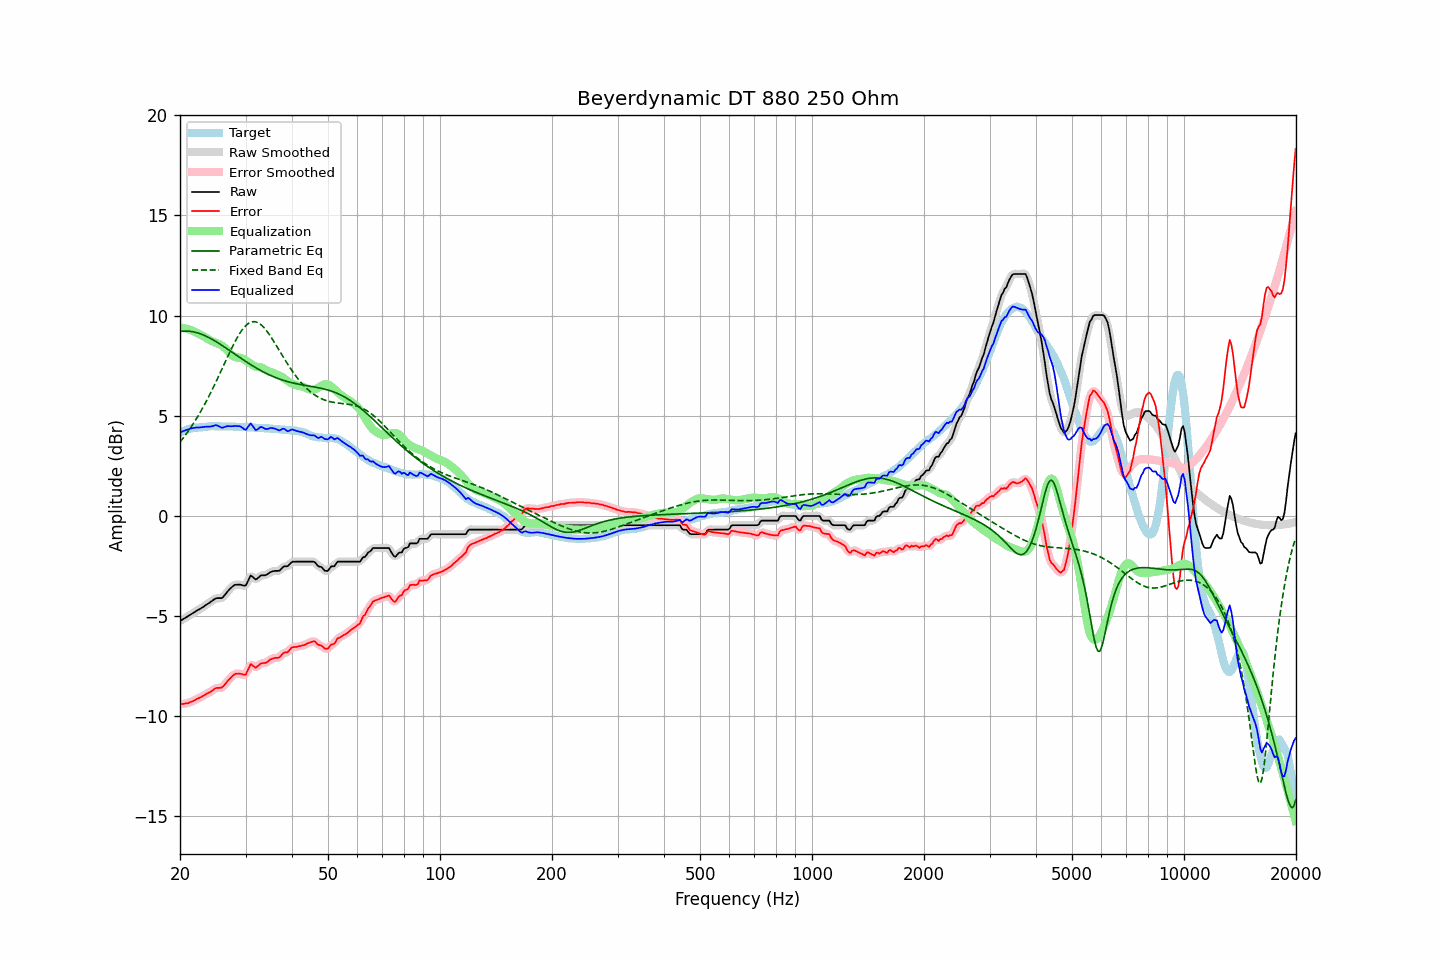

The file beside this chart, header and first rows:
frequency, raw, error, smoothed, error_smoothed, equalization, parametric_eq, fixed_band_eq, equalized_raw, equalized_smoothed, target
20.00, -5.24, -9.40, -5.24, -9.40, 9.40, 9.21, 3.69, 4.16, 4.17, 4.16
20.20, -5.19, -9.39, -5.19, -9.39, 9.40, 9.22, 3.79, 4.21, 4.20, 4.20
20.40, -5.15, -9.38, -5.15, -9.38, 9.38, 9.23, 3.89, 4.23, 4.23, 4.23
20.61, -5.10, -9.36, -5.10, -9.37, 9.37, 9.23, 4.00, 4.27, 4.27, 4.26
20.81, -5.05, -9.35, -5.05, -9.36, 9.35, 9.23, 4.11, 4.30, 4.29, 4.30
21.02, -5.01, -9.35, -5.00, -9.33, 9.33, 9.23, 4.22, 4.32, 4.32, 4.34
21.23, -4.95, -9.30, -4.95, -9.31, 9.30, 9.22, 4.33, 4.35, 4.35, 4.35
21.44, -4.90, -9.27, -4.90, -9.28, 9.27, 9.21, 4.45, 4.37, 4.37, 4.37
21.66, -4.85, -9.24, -4.85, -9.24, 9.24, 9.20, 4.57, 4.39, 4.39, 4.39
21.87, -4.80, -9.20, -4.80, -9.20, 9.20, 9.18, 4.70, 4.40, 4.40, 4.40
22.09, -4.75, -9.16, -4.75, -9.16, 9.16, 9.16, 4.83, 4.41, 4.41, 4.41
22.31, -4.70, -9.11, -4.70, -9.12, 9.12, 9.14, 4.96, 4.42, 4.42, 4.41
22.54, -4.66, -9.08, -4.66, -9.08, 9.08, 9.11, 5.10, 4.42, 4.42, 4.42
22.76, -4.61, -9.04, -4.61, -9.04, 9.04, 9.08, 5.23, 4.43, 4.43, 4.43
22.99, -4.56, -8.99, -4.56, -8.99, 8.99, 9.05, 5.38, 4.43, 4.43, 4.43
23.22, -4.51, -8.95, -4.51, -8.95, 8.95, 9.02, 5.52, 4.44, 4.44, 4.44
23.45, -4.45, -8.90, -4.45, -8.90, 8.91, 8.98, 5.67, 4.46, 4.45, 4.45
23.69, -4.40, -8.86, -4.40, -8.86, 8.86, 8.94, 5.82, 4.46, 4.46, 4.46
23.92, -4.35, -8.82, -4.35, -8.82, 8.81, 8.90, 5.98, 4.46, 4.46, 4.47
24.16, -4.29, -8.77, -4.29, -8.77, 8.76, 8.86, 6.14, 4.47, 4.47, 4.48
24.40, -4.24, -8.73, -4.23, -8.72, 8.72, 8.82, 6.30, 4.48, 4.48, 4.49
24.65, -4.18, -8.66, -4.18, -8.66, 8.68, 8.77, 6.46, 4.50, 4.51, 4.48
24.89, -4.12, -8.60, -4.13, -8.61, 8.65, 8.73, 6.63, 4.53, 4.52, 4.48
25.14, -4.10, -8.58, -4.10, -8.59, 8.62, 8.68, 6.80, 4.52, 4.52, 4.48
25.39, -4.10, -8.58, -4.10, -8.58, 8.59, 8.63, 6.97, 4.49, 4.49, 4.48
25.65, -4.10, -8.58, -4.10, -8.58, 8.55, 8.58, 7.15, 4.45, 4.45, 4.48
25.91, -4.10, -8.56, -4.08, -8.55, 8.50, 8.52, 7.32, 4.40, 4.42, 4.46
26.16, -4.03, -8.50, -4.02, -8.49, 8.45, 8.47, 7.49, 4.42, 4.42, 4.47
26.43, -3.93, -8.40, -3.94, -8.41, 8.38, 8.42, 7.67, 4.45, 4.45, 4.47
26.69, -3.83, -8.30, -3.83, -8.30, 8.30, 8.36, 7.84, 4.47, 4.47, 4.47
26.96, -3.73, -8.20, -3.74, -8.21, 8.22, 8.31, 8.01, 4.49, 4.48, 4.47
27.23, -3.65, -8.12, -3.65, -8.12, 8.13, 8.25, 8.18, 4.48, 4.48, 4.47
27.50, -3.57, -8.04, -3.57, -8.04, 8.05, 8.20, 8.35, 4.48, 4.48, 4.47
27.77, -3.50, -7.96, -3.50, -7.96, 7.98, 8.14, 8.51, 4.48, 4.48, 4.46
28.05, -3.44, -7.90, -3.45, -7.91, 7.94, 8.09, 8.67, 4.50, 4.48, 4.46
28.33, -3.43, -7.87, -3.43, -7.88, 7.92, 8.03, 8.82, 4.49, 4.49, 4.44
28.62, -3.43, -7.88, -3.42, -7.87, 7.91, 7.98, 8.96, 4.48, 4.49, 4.45
28.90, -3.42, -7.87, -3.43, -7.87, 7.91, 7.92, 9.09, 4.49, 4.48, 4.45
29.19, -3.44, -7.88, -3.44, -7.89, 7.89, 7.87, 9.22, 4.45, 4.44, 4.44
29.48, -3.46, -7.91, -3.47, -7.92, 7.85, 7.81, 9.33, 4.39, 4.38, 4.45
29.78, -3.48, -7.93, -3.48, -7.92, 7.81, 7.76, 9.43, 4.33, 4.33, 4.45
30.08, -3.46, -7.91, -3.42, -7.87, 7.76, 7.71, 9.51, 4.30, 4.34, 4.45
30.38, -3.29, -7.72, -3.28, -7.72, 7.71, 7.65, 9.58, 4.41, 4.42, 4.43
30.68, -3.13, -7.56, -3.13, -7.56, 7.66, 7.60, 9.63, 4.52, 4.52, 4.43
30.99, -2.97, -7.39, -3.03, -7.46, 7.60, 7.55, 9.67, 4.63, 4.57, 4.42
31.30, -3.03, -7.45, -3.03, -7.45, 7.54, 7.50, 9.69, 4.52, 4.51, 4.42
31.61, -3.10, -7.52, -3.09, -7.50, 7.49, 7.45, 9.70, 4.39, 4.41, 4.42
31.93, -3.17, -7.57, -3.14, -7.54, 7.46, 7.41, 9.69, 4.29, 4.32, 4.40
32.24, -3.13, -7.52, -3.12, -7.52, 7.44, 7.36, 9.67, 4.31, 4.32, 4.39
32.57, -3.06, -7.45, -3.06, -7.45, 7.43, 7.31, 9.62, 4.37, 4.37, 4.39
32.89, -2.98, -7.37, -3.00, -7.39, 7.42, 7.27, 9.57, 4.44, 4.42, 4.39
33.22, -2.96, -7.35, -2.97, -7.36, 7.40, 7.23, 9.50, 4.44, 4.43, 4.39
33.55, -2.96, -7.34, -2.96, -7.34, 7.36, 7.18, 9.42, 4.40, 4.40, 4.38
33.89, -2.96, -7.34, -2.95, -7.33, 7.31, 7.14, 9.33, 4.35, 4.36, 4.38
34.23, -2.92, -7.30, -2.92, -7.29, 7.26, 7.10, 9.23, 4.34, 4.35, 4.38
34.57, -2.87, -7.24, -2.87, -7.24, 7.23, 7.07, 9.12, 4.36, 4.36, 4.37
34.92, -2.81, -7.17, -2.82, -7.19, 7.20, 7.03, 9.01, 4.39, 4.38, 4.36
35.27, -2.78, -7.14, -2.78, -7.14, 7.17, 6.99, 8.89, 4.39, 4.39, 4.36
35.62, -2.76, -7.11, -2.76, -7.11, 7.14, 6.96, 8.76, 4.38, 4.39, 4.35
35.97, -2.74, -7.08, -2.75, -7.09, 7.10, 6.93, 8.63, 4.36, 4.36, 4.34
... 635 more rows
